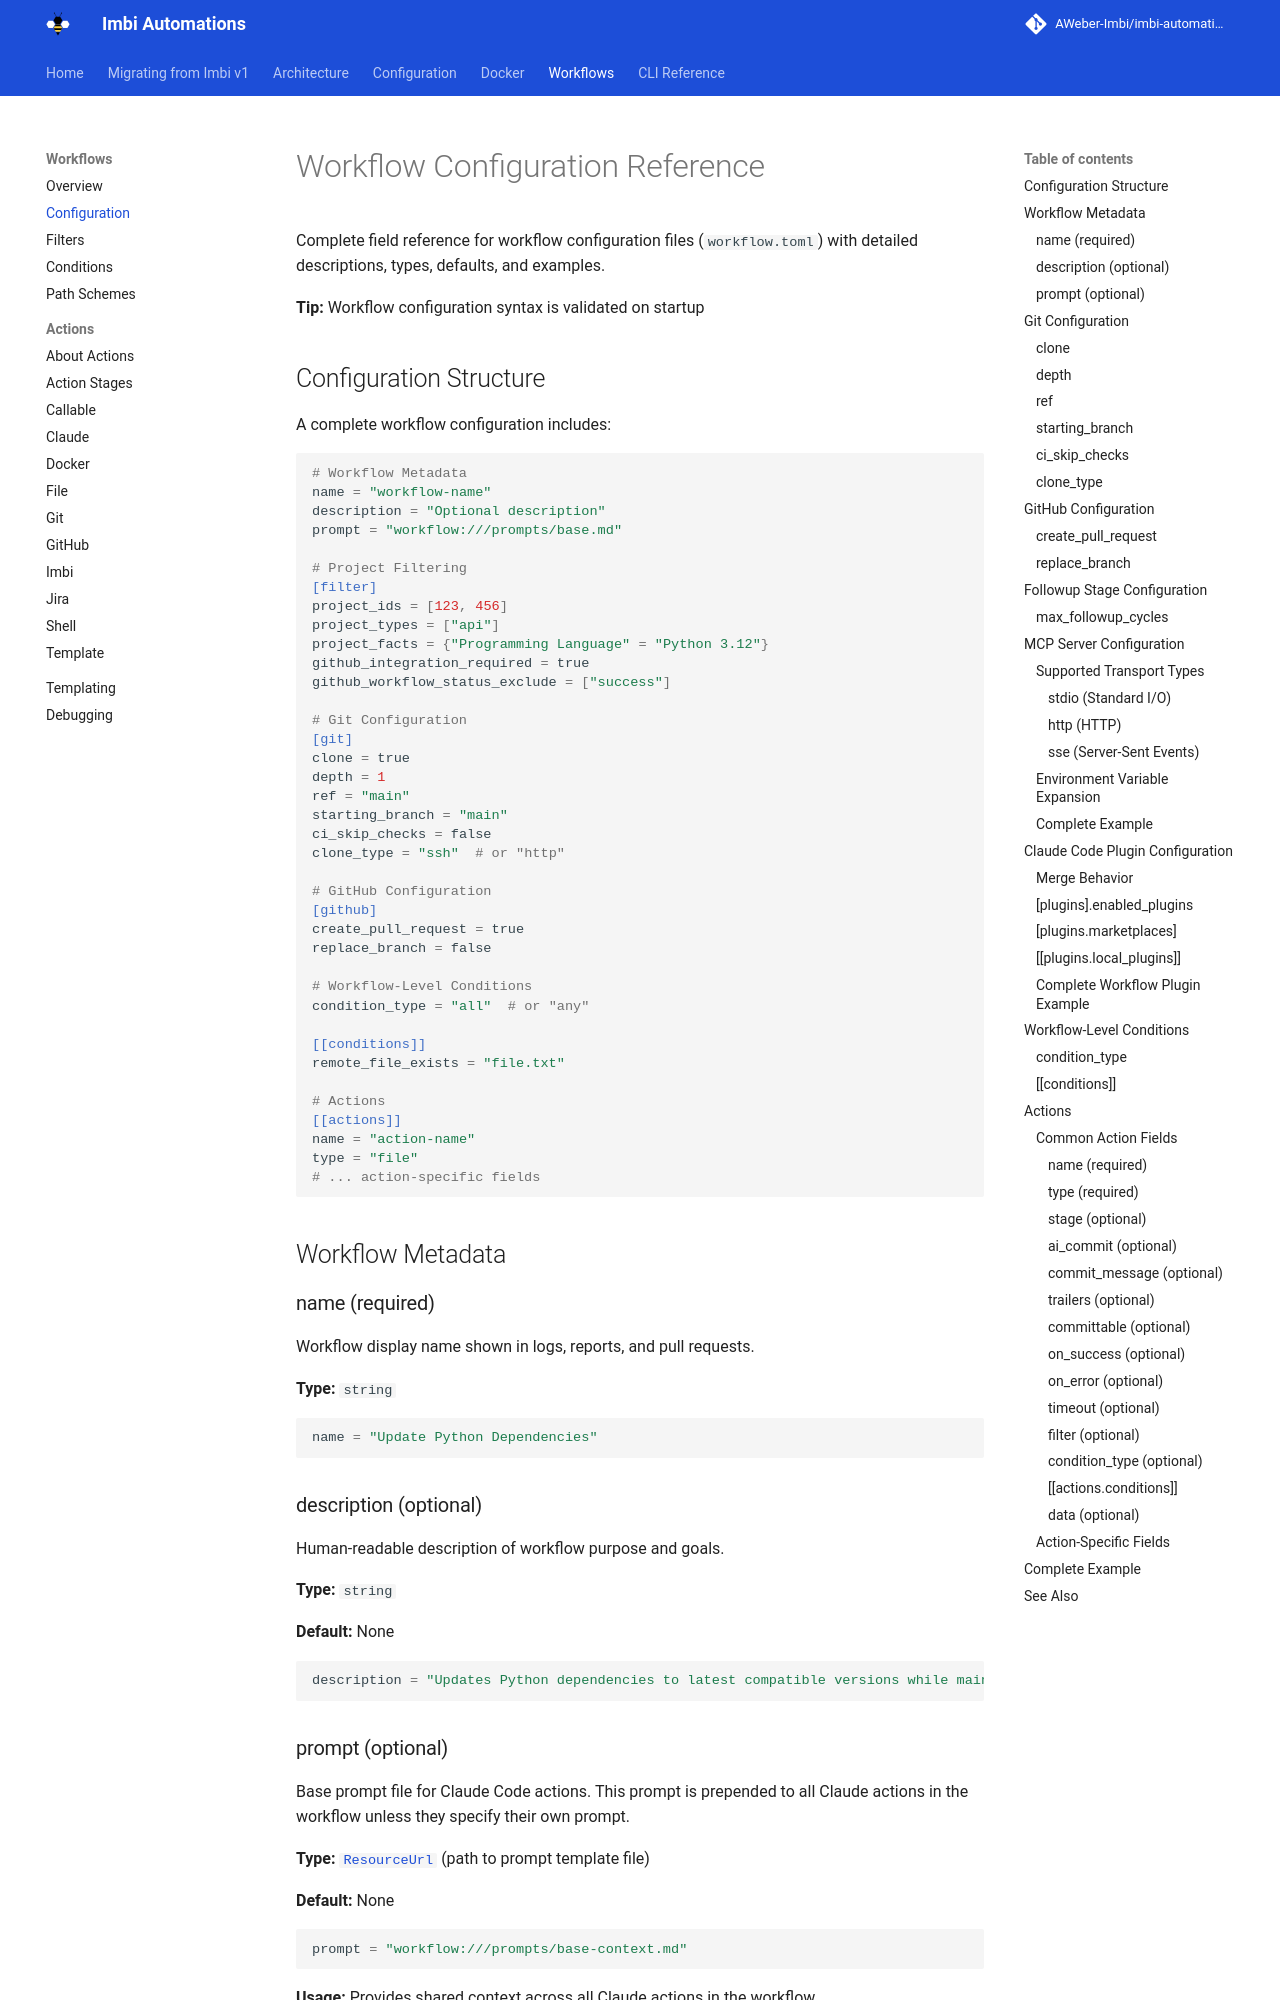

repository: AWeber-Imbi/imbi-automations · page: workflow-configuration/index.html · generator: mkdocs

# Workflow Configuration Reference

Complete field reference for workflow configuration files (`workflow.toml`) with detailed descriptions, types, defaults, and examples.

**Tip:** Workflow configuration syntax is validated on startup

## Configuration Structure

A complete workflow configuration includes:

```toml
# Workflow Metadata
name = "workflow-name"
description = "Optional description"
prompt = "workflow:///prompts/base.md"

# Project Filtering
[filter]
project_ids = [123, 456]
project_types = ["api"]
project_facts = {"Programming Language" = "Python 3.12"}
github_integration_required = true
github_workflow_status_exclude = ["success"]

# Git Configuration
[git]
clone = true
depth = 1
ref = "main"
starting_branch = "main"
ci_skip_checks = false
clone_type = "ssh"  # or "http"

# GitHub Configuration
[github]
create_pull_request = true
replace_branch = false

# Workflow-Level Conditions
condition_type = "all"  # or "any"

[[conditions]]
remote_file_exists = "file.txt"

# Actions
[[actions]]
name = "action-name"
type = "file"
# ... action-specific fields
```

## Workflow Metadata

### name (required)

Workflow display name shown in logs, reports, and pull requests.

**Type:** `string`  


```toml
name = "Update Python Dependencies"
```

### description (optional)

Human-readable description of workflow purpose and goals.

**Type:** `string`  

**Default:** None  


```toml
description = "Updates Python dependencies to latest compatible versions while maintaining compatibility"
```

### prompt (optional)

Base prompt file for Claude Code actions. This prompt is prepended to all Claude actions in the workflow unless they specify their own prompt.

**Type:** [`ResourceUrl`](actions/index.md#resourceurl-path-system) (path to prompt template file)

**Default:** None  


```toml
prompt = "workflow:///prompts/base-context.md"
```

**Usage:** Provides shared context across all Claude actions in the workflow.

## Git Configuration

The `[git]` section controls repository cloning and commit behavior.
